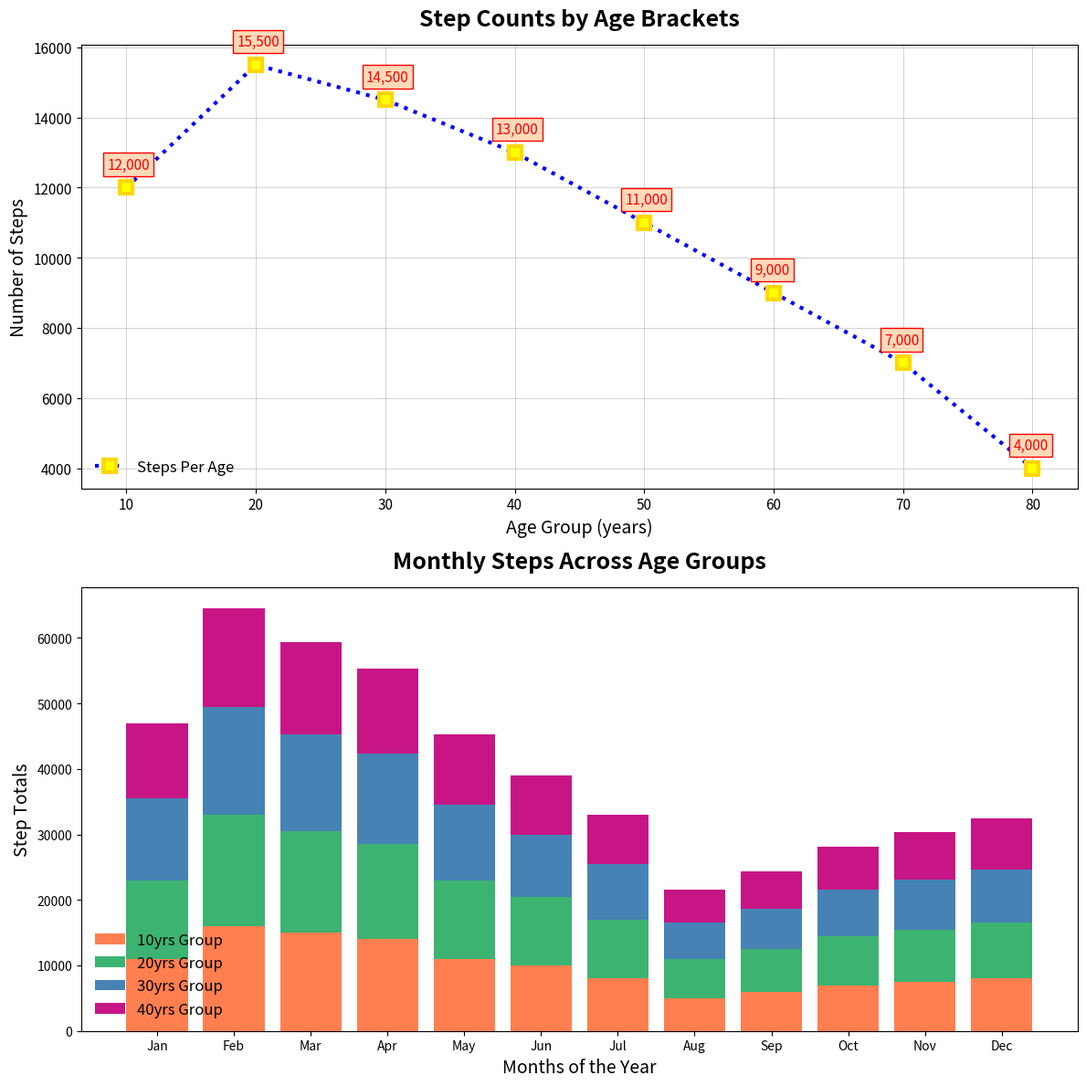

This chart was generated by the following Python code:
import matplotlib.pyplot as plt
import numpy as np

age_groups = np.array([10, 20, 30, 40, 50, 60, 70, 80])
average_steps = np.array([12000, 15500, 14500, 13000, 11000, 9000, 7000, 4000])

months = ["Jan", "Feb", "Mar", "Apr", "May", "Jun", "Jul", "Aug", "Sep", "Oct", "Nov", "Dec"]
steps_per_month = np.array([
    [11000, 16000, 15000, 14000, 11000, 10000, 8000, 5000, 6000, 7000, 7500, 8000], 
    [12000, 17000, 15500, 14500, 12000, 10500, 9000, 6000, 6500, 7500, 8000, 8500], 
    [12500, 16500, 14800, 13800, 11500, 9500, 8500, 5500, 6200, 7000, 7600, 8200],  
    [11500, 15000, 14000, 13000, 10800, 9000, 7500, 5000, 5700, 6600, 7200, 7700],  
])

fig, ax = plt.subplots(2, 1, figsize=(12, 12))

ax[0].plot(age_groups, average_steps, 's--', color='blue', linestyle=':', linewidth=3,
           markersize=10, markerfacecolor='yellow', markeredgewidth=3, markeredgecolor='gold',
           label='Steps Per Age')

ax[0].set_title("Step Counts by Age Brackets", fontsize=18, fontweight='bold', pad=15)
ax[0].set_xlabel("Age Group (years)", fontsize=14)
ax[0].set_ylabel("Number of Steps", fontsize=14)

for i in range(age_groups.size):
    ax[0].annotate(f'{average_steps[i]:,.0f}', xy=(age_groups[i], average_steps[i]), xytext=(-15, 15),
                   textcoords='offset points', fontsize=11, color='red', bbox=dict(facecolor='peachpuff', edgecolor='red', pad=3))

ax[0].grid(True, which='major', linestyle='-', linewidth=0.5, alpha=0.8)
ax[0].tick_params(axis='both', which='major', labelsize=11)
ax[0].legend(loc='lower left', fontsize=12, frameon=False)

age_group_indices = [0, 1, 2, 3]
cumulative_steps = np.zeros(len(months))

new_colors = ['coral', 'mediumseagreen', 'steelblue', 'mediumvioletred']

for idx, age_idx in enumerate(age_group_indices):
    ax[1].bar(months, steps_per_month[age_idx], bottom=cumulative_steps, label=f'{age_groups[age_idx]}yrs Group', color=new_colors[idx])
    cumulative_steps += steps_per_month[age_idx]

ax[1].set_xlabel("Months of the Year", fontsize=14)
ax[1].set_ylabel("Step Totals", fontsize=14)
ax[1].set_title("Monthly Steps Across Age Groups", fontsize=18, fontweight='bold', pad=15)
ax[1].legend(loc='lower left', fontsize=12, frameon=False)

plt.tight_layout()
plt.show()
